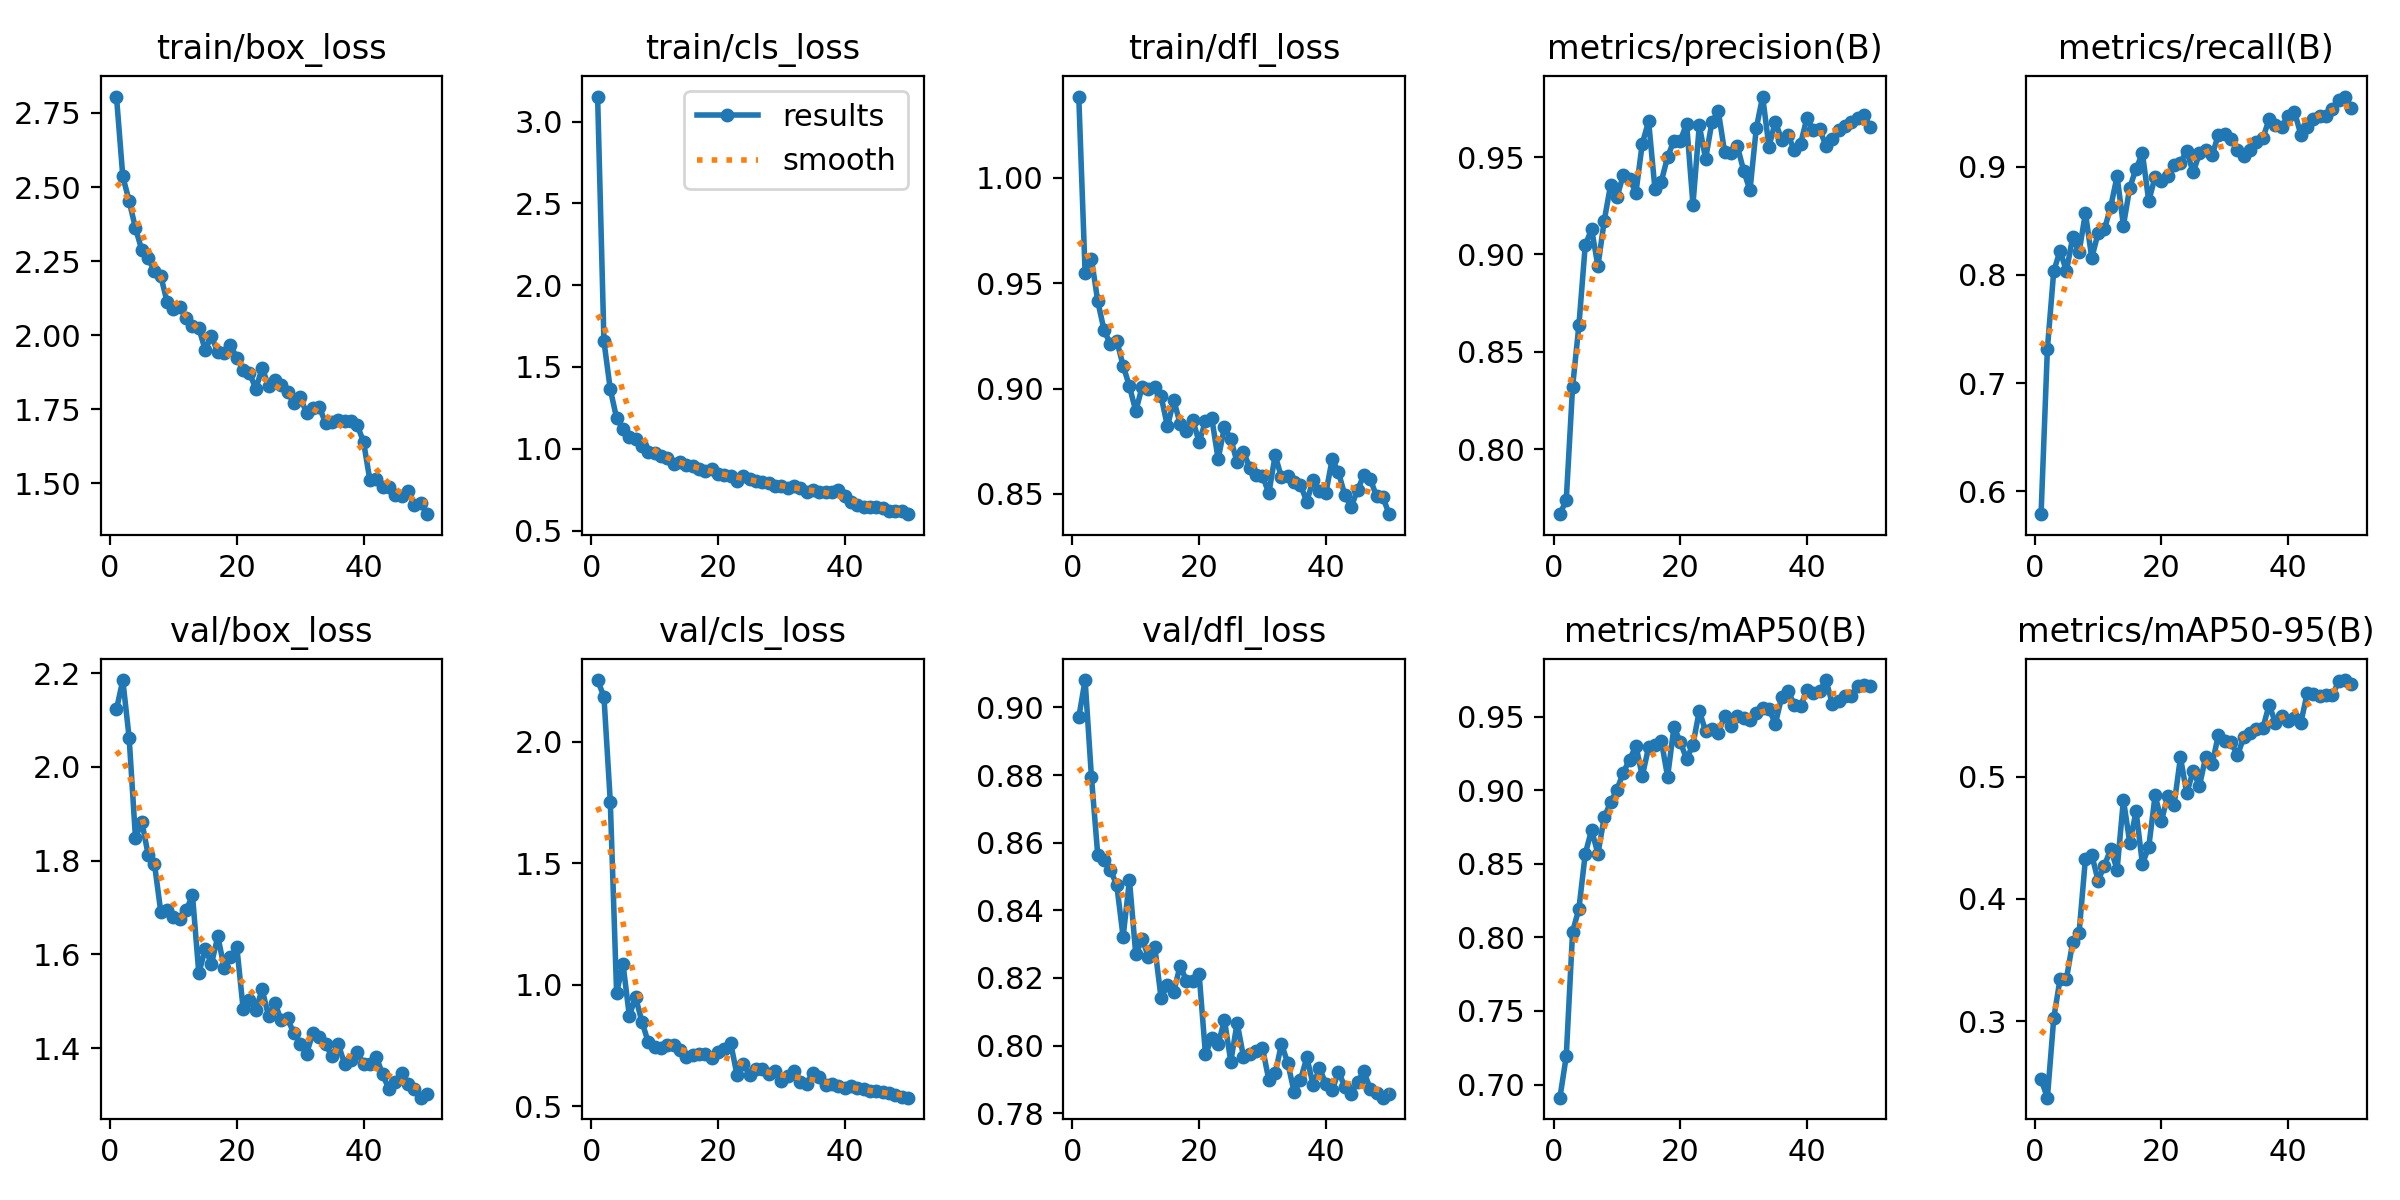

The data file committed next to this chart (first rows):
epoch, time, train/box_loss, train/cls_loss, train/dfl_loss, metrics/precision(B), metrics/recall(B), metrics/mAP50(B), metrics/mAP50-95(B), val/box_loss, val/cls_loss, val/dfl_loss, lr/pg0, lr/pg1, lr/pg2
1, 88.95, 2.805, 3.153, 1.039, 0.7665, 0.5789, 0.6911, 0.2522, 2.122, 2.254, 0.897, 0.0006622, 0.0006622, 0.0006622
2, 181.6, 2.536, 1.657, 0.955, 0.7737, 0.7319, 0.7192, 0.2372, 2.185, 2.185, 0.9081, 0.001303, 0.001303, 0.001303
3, 301, 2.453, 1.363, 0.9615, 0.8319, 0.8035, 0.8037, 0.3022, 2.062, 1.754, 0.8794, 0.001917, 0.001917, 0.001917
4, 384.6, 2.362, 1.187, 0.9414, 0.8637, 0.8224, 0.8195, 0.3344, 1.848, 0.9654, 0.8563, 0.001881, 0.001881, 0.001881
5, 480.2, 2.287, 1.121, 0.9276, 0.9047, 0.8035, 0.8568, 0.3344, 1.883, 1.087, 0.855, 0.001842, 0.001842, 0.001842
6, 576.1, 2.262, 1.07, 0.921, 0.913, 0.8351, 0.8729, 0.3649, 1.813, 0.8729, 0.8519, 0.001802, 0.001802, 0.001802
7, 664.6, 2.215, 1.059, 0.9226, 0.894, 0.821, 0.8567, 0.3722, 1.793, 0.9481, 0.8474, 0.001762, 0.001762, 0.001762
8, 751.4, 2.199, 1.019, 0.9109, 0.9174, 0.8572, 0.8817, 0.4328, 1.69, 0.847, 0.8322, 0.001723, 0.001723, 0.001723
9, 842.4, 2.112, 0.9772, 0.9011, 0.9356, 0.8157, 0.8917, 0.4361, 1.695, 0.7633, 0.8489, 0.001683, 0.001683, 0.001683
10, 940.1, 2.089, 0.9733, 0.8892, 0.9293, 0.8386, 0.9003, 0.415, 1.679, 0.7428, 0.8269, 0.001644, 0.001644, 0.001644
11, 1045, 2.095, 0.9579, 0.9008, 0.9408, 0.8421, 0.9119, 0.4272, 1.675, 0.7386, 0.8315, 0.001604, 0.001604, 0.001604
12, 1161, 2.057, 0.9416, 0.9, 0.9387, 0.8632, 0.9207, 0.4409, 1.694, 0.7508, 0.8263, 0.001564, 0.001564, 0.001564
13, 1257, 2.032, 0.904, 0.901, 0.9318, 0.8912, 0.9301, 0.4238, 1.726, 0.7536, 0.8291, 0.001525, 0.001525, 0.001525
14, 1367, 2.024, 0.9169, 0.8963, 0.9569, 0.8456, 0.9095, 0.4811, 1.559, 0.7309, 0.814, 0.001485, 0.001485, 0.001485
15, 1477, 1.951, 0.9026, 0.882, 0.9684, 0.8807, 0.9292, 0.4461, 1.611, 0.7015, 0.818, 0.001446, 0.001446, 0.001446
16, 1580, 1.996, 0.8964, 0.8944, 0.9337, 0.8982, 0.931, 0.4716, 1.58, 0.7103, 0.8159, 0.001406, 0.001406, 0.001406
17, 1675, 1.942, 0.8761, 0.8833, 0.9374, 0.9123, 0.9336, 0.4285, 1.638, 0.7142, 0.8236, 0.001366, 0.001366, 0.001366
18, 1763, 1.941, 0.8614, 0.8796, 0.9501, 0.8683, 0.9091, 0.4426, 1.572, 0.7154, 0.8191, 0.001327, 0.001327, 0.001327
19, 1854, 1.966, 0.8741, 0.885, 0.9585, 0.8907, 0.9428, 0.4847, 1.594, 0.6968, 0.8191, 0.001287, 0.001287, 0.001287
20, 1948, 1.924, 0.8436, 0.8746, 0.9583, 0.8869, 0.9328, 0.4641, 1.616, 0.7239, 0.8212, 0.001248, 0.001248, 0.001248
21, 2049, 1.884, 0.8413, 0.8844, 0.9672, 0.8912, 0.9211, 0.4839, 1.483, 0.7364, 0.7974, 0.001208, 0.001208, 0.001208
22, 2143, 1.873, 0.8332, 0.8858, 0.9256, 0.9018, 0.9309, 0.477, 1.503, 0.7601, 0.8024, 0.001168, 0.001168, 0.001168
23, 2238, 1.819, 0.805, 0.8665, 0.9662, 0.9036, 0.9539, 0.5159, 1.481, 0.6296, 0.8005, 0.001129, 0.001129, 0.001129
24, 2325, 1.889, 0.8311, 0.8817, 0.949, 0.9149, 0.9401, 0.4864, 1.525, 0.675, 0.8075, 0.001089, 0.001089, 0.001089
25, 2422, 1.83, 0.8154, 0.876, 0.9681, 0.8947, 0.9418, 0.5048, 1.469, 0.6297, 0.7953, 0.00105, 0.00105, 0.00105
26, 2515, 1.851, 0.8003, 0.8649, 0.9736, 0.9123, 0.9391, 0.4924, 1.497, 0.6532, 0.8067, 0.00101, 0.00101, 0.00101
27, 2605, 1.831, 0.7971, 0.8699, 0.9526, 0.9159, 0.9502, 0.5166, 1.459, 0.6516, 0.7967, 0.0009704, 0.0009704, 0.0009704
28, 2696, 1.81, 0.7893, 0.8624, 0.9523, 0.9106, 0.9439, 0.5105, 1.463, 0.6323, 0.7975, 0.0009308, 0.0009308, 0.0009308
29, 2791, 1.77, 0.7708, 0.8589, 0.9557, 0.9298, 0.9501, 0.5344, 1.432, 0.6455, 0.7985, 0.0008912, 0.0008912, 0.0008912
30, 2886, 1.791, 0.7702, 0.8587, 0.9431, 0.9301, 0.9492, 0.5296, 1.41, 0.6023, 0.7993, 0.0008516, 0.0008516, 0.0008516
31, 2999, 1.738, 0.7613, 0.8502, 0.9328, 0.9261, 0.948, 0.5283, 1.388, 0.6241, 0.7899, 0.000812, 0.000812, 0.000812
32, 3094, 1.754, 0.7713, 0.8682, 0.9648, 0.9158, 0.9526, 0.5176, 1.432, 0.6464, 0.7918, 0.0007724, 0.0007724, 0.0007724
33, 3188, 1.758, 0.7601, 0.8578, 0.9811, 0.9103, 0.9561, 0.5323, 1.423, 0.5991, 0.8004, 0.0007328, 0.0007328, 0.0007328
34, 3283, 1.705, 0.7344, 0.8587, 0.9553, 0.9158, 0.9553, 0.5361, 1.408, 0.5931, 0.7948, 0.0006932, 0.0006932, 0.0006932
35, 3378, 1.708, 0.7456, 0.8555, 0.9683, 0.9228, 0.945, 0.539, 1.383, 0.6381, 0.7863, 0.0006536, 0.0006536, 0.0006536
36, 3473, 1.713, 0.7379, 0.8541, 0.9589, 0.9263, 0.9631, 0.5396, 1.409, 0.62, 0.7899, 0.000614, 0.000614, 0.000614
37, 3575, 1.71, 0.7376, 0.8463, 0.9613, 0.9439, 0.9676, 0.559, 1.367, 0.5871, 0.7965, 0.0005744, 0.0005744, 0.0005744
38, 3675, 1.71, 0.7336, 0.8566, 0.9537, 0.9387, 0.9578, 0.5441, 1.375, 0.5901, 0.7883, 0.0005348, 0.0005348, 0.0005348
39, 3777, 1.697, 0.7487, 0.8511, 0.9569, 0.9368, 0.957, 0.5494, 1.393, 0.5836, 0.7933, 0.0004952, 0.0004952, 0.0004952
40, 3879, 1.64, 0.709, 0.8503, 0.9702, 0.9474, 0.9683, 0.546, 1.366, 0.5732, 0.7887, 0.0004556, 0.0004556, 0.0004556
41, 3978, 1.511, 0.6714, 0.8664, 0.9638, 0.9509, 0.9661, 0.5478, 1.366, 0.5826, 0.7869, 0.000416, 0.000416, 0.000416
42, 4080, 1.515, 0.656, 0.8602, 0.9644, 0.9298, 0.9674, 0.5439, 1.382, 0.5744, 0.7923, 0.0003764, 0.0003764, 0.0003764
43, 4179, 1.489, 0.6461, 0.8493, 0.9558, 0.9368, 0.9748, 0.5684, 1.345, 0.57, 0.7878, 0.0003368, 0.0003368, 0.0003368
44, 4283, 1.488, 0.6454, 0.8437, 0.9592, 0.9439, 0.9586, 0.5677, 1.313, 0.5633, 0.7857, 0.0002972, 0.0002972, 0.0002972
45, 4378, 1.462, 0.6416, 0.8519, 0.9637, 0.9474, 0.9607, 0.5663, 1.329, 0.5624, 0.7892, 0.0002576, 0.0002576, 0.0002576
46, 4469, 1.459, 0.6382, 0.8587, 0.9661, 0.9474, 0.9639, 0.5666, 1.348, 0.5571, 0.7924, 0.000218, 0.000218, 0.000218
47, 4560, 1.475, 0.6219, 0.8571, 0.9679, 0.9538, 0.9641, 0.5666, 1.323, 0.5543, 0.7872, 0.0001784, 0.0001784, 0.0001784
48, 4663, 1.428, 0.6167, 0.8489, 0.9702, 0.9614, 0.971, 0.5787, 1.312, 0.5443, 0.786, 0.0001388, 0.0001388, 0.0001388
49, 4761, 1.434, 0.6188, 0.8484, 0.9717, 0.9649, 0.9714, 0.5792, 1.294, 0.5379, 0.7846, 9.92e-05, 9.92e-05, 9.92e-05
50, 4857, 1.396, 0.5999, 0.8403, 0.9653, 0.9544, 0.971, 0.5764, 1.303, 0.5352, 0.7857, 5.96e-05, 5.96e-05, 5.96e-05
